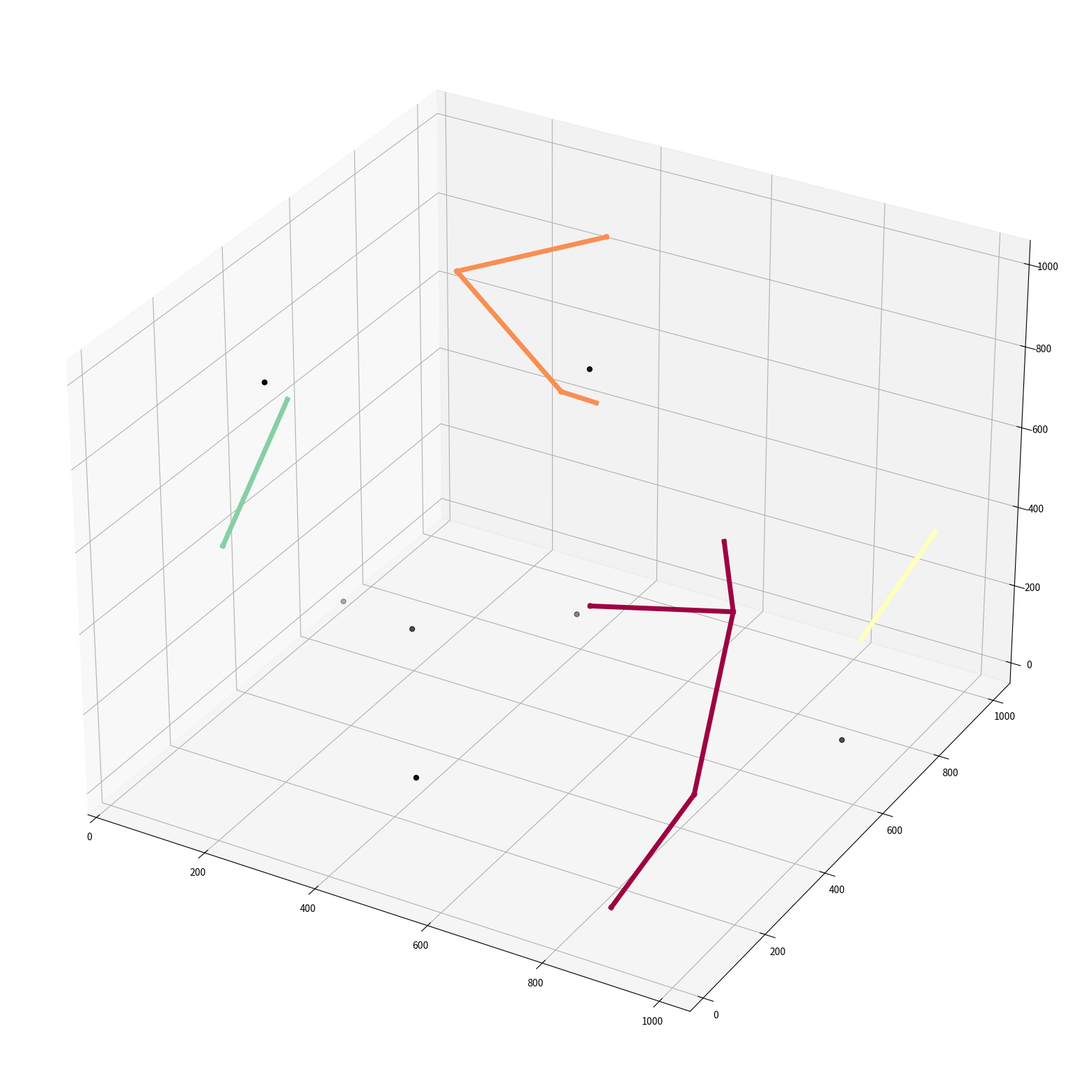

Write the Python code that produced this figure.
import os
import numpy as np
import matplotlib.pyplot as plt
import matplotlib
from math import sqrt


def get_distance(x1, x2):
    return sqrt(sum([(x1[i]-x2[i])**2 for i in range(3)]))


def get_row_col(k, n, m=None):
    if m is None:
        m = n
    row = k // m
    col = k % m
    return row, col


def main(path_=None, verbose=0, part=1):
    # Read Data
    if path_ is None:
        data = ["162,817,812",
                "57,618,57",
                "906,360,560",
                "592,479,940",
                "352,342,300",
                "466,668,158",
                "542,29,236",
                "431,825,988",
                "739,650,466",
                "52,470,668",
                "216,146,977",
                "819,987,18",
                "117,168,530",
                "805,96,715",
                "346,949,466",
                "970,615,88",
                "941,993,340",
                "862,61,35",
                "984,92,344",
                "425,690,689",
                ]
        total_n_connections = 10
    else:
        with open(path_, "r") as file:
            data = file.readlines()
        data = [x.strip("\n") for x in data]
        total_n_connections = 1000

    # replaced with "_" for beter visualization
    data = [[int(x) for x in _.split(",")] for _ in data]
    n_points = len(data)
    print(data)

    print("Finished Loading")

    if part == 1:
        distances = np.full((n_points, n_points), np.inf)
        for i in range(n_points):
            x1 = data[i]
            for j in range(i, n_points):
                x2 = data[j]
                if i == j:
                    distances[i, j] = np.inf
                    continue
                dist = get_distance(x1, x2)
                distances[i, j] = dist

        current_n_of_networks = 0
        member_of_network = np.ones(n_points, dtype=int) * -1
        pairs_of_connections = []

        distance_values, index_distances = np.unique(distances, return_index=True)

        for i_connection in range(total_n_connections):
            dist_i = distance_values[i_connection]
            index_i = index_distances[i_connection]
            connection1, connection2 = get_row_col(index_i, n_points)
            network1 = member_of_network[connection1]
            network2 = member_of_network[connection2]
            if network1 == -1 and network2 == -1:
                print(f"{i_connection}: new network! {connection1}({data[connection1]}) + {connection2}({data[connection2]}) ({dist_i:.3f}) [{current_n_of_networks}]")
                member_of_network[connection1] = current_n_of_networks
                member_of_network[connection2] = current_n_of_networks
                pairs_of_connections.append((data[connection1], data[connection2]))
                current_n_of_networks += 1
            elif network1 == network2:
                print(f"{i_connection}: both [{connection1}({data[connection1]}) + {connection2}({data[connection2]})] already connected to network {network1}!")
            elif network1 != network2 and network1 != -1 and network2 != -1:
                print(f"{i_connection}: two networks are merging! {connection1}({data[connection1]})[{network1}] + {connection2}({data[connection2]})[{network2}] Moving [{network2}] into [{network1}]")
                pairs_of_connections.append((data[connection1], data[connection2]))
                member_of_network[member_of_network == network2] = network1
            else:
                if network1 == -1:
                    member_of_network[connection1] = network2
                    pairs_of_connections.append((data[connection1], data[connection2]))
                    print(f"{i_connection}: Network {network2} grew! Adding {connection1}({data[connection1]}) to {connection2}({data[connection2]})  ({dist_i:.3f})")
                elif network2 == -1:
                    member_of_network[connection2] = network1
                    pairs_of_connections.append((data[connection1], data[connection2]))
                    print(f"{i_connection}: Network {network1} grew! Adding {connection2}({data[connection2]}) to {connection1}({data[connection1]})  ({dist_i:.3f})")
                else:
                    raise ValueError("Should not be here neither!")

        print("All connections made!")
        networks, idx_in_network, n_in_network = np.unique(member_of_network[member_of_network >= 0], return_counts=True, return_index=True)
        not_connected = (member_of_network == -1).sum()
        n_in_network, networks, idx_in_network = zip(*sorted(zip(n_in_network, networks, idx_in_network), reverse=True))

        print("Name of networks:", networks)
        print("Number of elements in each network:", n_in_network)
        print("Not connected:", not_connected)
        print("Solution part1:", n_in_network[0]*n_in_network[1]*n_in_network[2])

        n_networks = len(networks)

        xs = np.array([_[0] for _ in data])
        ys = np.array([_[1] for _ in data])
        zs = np.array([_[2] for _ in data])

        cmap = matplotlib.cm.get_cmap('Spectral')

        markersize = 25
        linewidth = 5

        pairs_of_connections_network = np.zeros(len(pairs_of_connections), dtype=int)
        for i_p, pair in enumerate(pairs_of_connections):
            p1 = pair[0]
            idx_p1 = data.index(p1)
            pairs_of_connections_network[i_p] = member_of_network[idx_p1]
        pairs_of_connections_array = np.array(pairs_of_connections)

        fig = plt.figure(figsize=(20, 20))
        ax = fig.add_subplot(projection='3d')
        for i_n, n in enumerate(networks):
            color_n = cmap(i_n/n_networks)
            mask_current_network = member_of_network == n
            idx_current_pair = np.where(pairs_of_connections_network == n)[0]
            mask_current_pair = pairs_of_connections_network == n
            xs_n = xs[mask_current_network]
            ys_n = ys[mask_current_network]
            zs_n = zs[mask_current_network]
            ax.scatter(xs_n, ys_n, zs_n, color=color_n, s=markersize)
            pairs_in_network = pairs_of_connections_array[mask_current_pair]
            for pairs in pairs_in_network:
                ax.plot([pairs[0][0], pairs[1][0]], [pairs[0][1], pairs[1][1]], zs=[pairs[0][2], pairs[1][2]], linewidth=linewidth, color=color_n)
        mask_current_network = member_of_network == -1
        xs_n = xs[mask_current_network]
        ys_n = ys[mask_current_network]
        zs_n = zs[mask_current_network]
        ax.scatter(xs_n, ys_n, zs_n, color="black", s=markersize)
        plt.show()

        print("finished")


if __name__ == "__main__":
    datapath = "../DATA/"
    filename = "day8.txt"

    path = os.path.join(datapath, filename)
    main(None, 1, 1)
